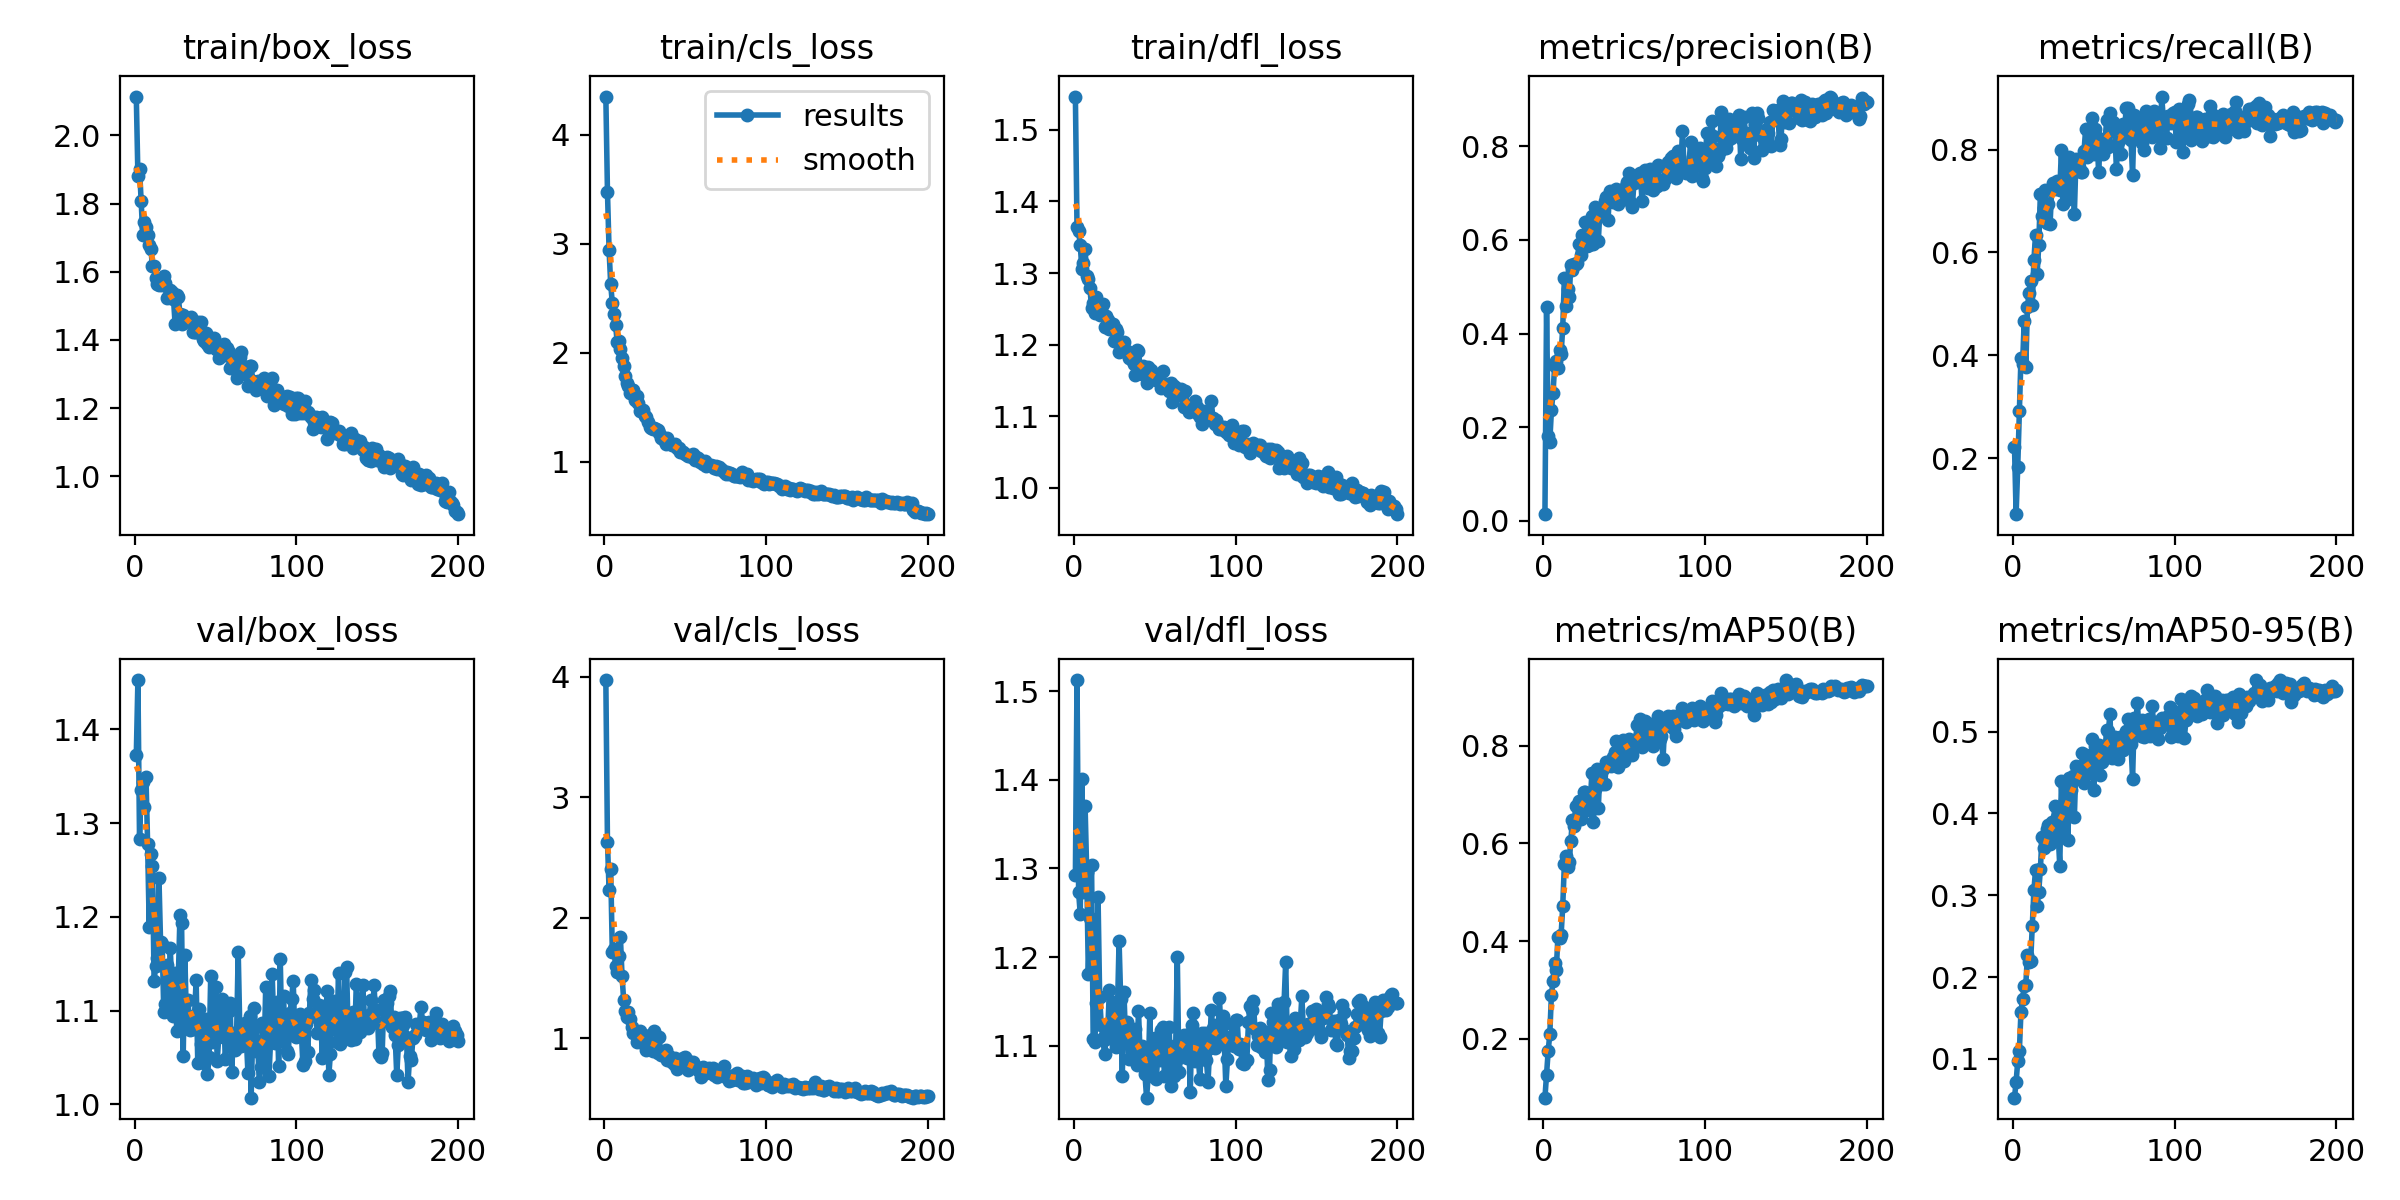

Source data for this figure (header and first rows):
epoch, time, train/box_loss, train/cls_loss, train/dfl_loss, metrics/precision(B), metrics/recall(B), metrics/mAP50(B), metrics/mAP50-95(B), val/box_loss, val/cls_loss, val/dfl_loss, lr/pg0, lr/pg1, lr/pg2
1, 18.79, 2.114, 4.351, 1.547, 0.01379, 0.222, 0.07968, 0.05273, 1.372, 3.971, 1.293, 0.0001916, 0.0001916, 0.0001916
2, 33.18, 1.881, 3.478, 1.364, 0.4565, 0.09108, 0.1264, 0.07198, 1.452, 2.629, 1.513, 0.0003857, 0.0003857, 0.0003857
3, 47.39, 1.903, 2.943, 1.359, 0.1816, 0.1827, 0.1749, 0.09699, 1.283, 2.23, 1.273, 0.0005779, 0.0005779, 0.0005779
4, 61.78, 1.808, 2.63, 1.339, 0.1691, 0.2922, 0.2095, 0.1092, 1.335, 2.4, 1.249, 0.0005793, 0.0005793, 0.0005793
5, 76.07, 1.707, 2.456, 1.305, 0.2357, 0.395, 0.2898, 0.1578, 1.344, 1.715, 1.401, 0.0005764, 0.0005764, 0.0005764
6, 90.22, 1.745, 2.353, 1.314, 0.273, 0.3829, 0.3178, 0.1728, 1.317, 1.742, 1.274, 0.0005734, 0.0005734, 0.0005734
7, 104.3, 1.731, 2.258, 1.334, 0.3314, 0.4669, 0.3559, 0.1894, 1.349, 1.6, 1.37, 0.0005705, 0.0005705, 0.0005705
8, 118.5, 1.709, 2.101, 1.295, 0.3422, 0.3773, 0.3404, 0.191, 1.278, 1.546, 1.296, 0.0005676, 0.0005676, 0.0005676
9, 132.7, 1.677, 2.109, 1.292, 0.3265, 0.4937, 0.4077, 0.2265, 1.189, 1.678, 1.181, 0.0005647, 0.0005647, 0.0005647
10, 147, 1.667, 2.038, 1.279, 0.3655, 0.5214, 0.4068, 0.2179, 1.267, 1.838, 1.244, 0.0005618, 0.0005618, 0.0005618
11, 161.2, 1.615, 1.953, 1.252, 0.3569, 0.545, 0.413, 0.2193, 1.254, 1.519, 1.304, 0.0005589, 0.0005589, 0.0005589
12, 175.7, 1.617, 1.88, 1.259, 0.4129, 0.4986, 0.4714, 0.2628, 1.132, 1.319, 1.107, 0.000556, 0.000556, 0.000556
13, 189.9, 1.581, 1.791, 1.244, 0.5188, 0.585, 0.5575, 0.306, 1.148, 1.227, 1.104, 0.0005531, 0.0005531, 0.0005531
14, 204.3, 1.565, 1.724, 1.266, 0.459, 0.634, 0.5742, 0.3306, 1.156, 1.173, 1.149, 0.0005502, 0.0005502, 0.0005502
15, 218.3, 1.56, 1.696, 1.252, 0.4947, 0.5587, 0.5521, 0.2871, 1.242, 1.213, 1.268, 0.0005473, 0.0005473, 0.0005473
16, 232.7, 1.566, 1.634, 1.241, 0.479, 0.6141, 0.5613, 0.3045, 1.173, 1.162, 1.155, 0.0005443, 0.0005443, 0.0005443
17, 247, 1.562, 1.66, 1.25, 0.5464, 0.7141, 0.6052, 0.332, 1.171, 1.088, 1.123, 0.0005414, 0.0005414, 0.0005414
18, 261.3, 1.588, 1.658, 1.257, 0.5348, 0.6717, 0.6481, 0.3712, 1.098, 1.04, 1.109, 0.0005385, 0.0005385, 0.0005385
19, 275.5, 1.568, 1.564, 1.225, 0.5494, 0.6872, 0.635, 0.3582, 1.107, 1.04, 1.09, 0.0005356, 0.0005356, 0.0005356
20, 290.1, 1.522, 1.601, 1.24, 0.5478, 0.722, 0.6768, 0.3654, 1.149, 0.9707, 1.107, 0.0005327, 0.0005327, 0.0005327
21, 304.2, 1.532, 1.536, 1.235, 0.5514, 0.6578, 0.6481, 0.3804, 1.104, 1.018, 1.116, 0.0005298, 0.0005298, 0.0005298
22, 318.6, 1.547, 1.464, 1.222, 0.5916, 0.6949, 0.6869, 0.3852, 1.167, 1.055, 1.163, 0.0005269, 0.0005269, 0.0005269
23, 333.1, 1.539, 1.474, 1.226, 0.5683, 0.6548, 0.6488, 0.3631, 1.125, 1.03, 1.119, 0.000524, 0.000524, 0.000524
24, 347.5, 1.52, 1.475, 1.229, 0.6105, 0.725, 0.6825, 0.3895, 1.094, 0.9595, 1.109, 0.0005211, 0.0005211, 0.0005211
25, 361.6, 1.446, 1.42, 1.206, 0.5988, 0.7342, 0.7046, 0.3888, 1.14, 0.9536, 1.149, 0.0005181, 0.0005181, 0.0005181
26, 375.8, 1.531, 1.414, 1.222, 0.6394, 0.7233, 0.705, 0.4086, 1.078, 0.9034, 1.099, 0.0005152, 0.0005152, 0.0005152
27, 389.9, 1.525, 1.366, 1.218, 0.5879, 0.7393, 0.6981, 0.395, 1.136, 0.9513, 1.14, 0.0005123, 0.0005123, 0.0005123
28, 404, 1.476, 1.319, 1.19, 0.5883, 0.7264, 0.6684, 0.3738, 1.202, 1.026, 1.218, 0.0005094, 0.0005094, 0.0005094
29, 418.1, 1.448, 1.306, 1.203, 0.6114, 0.7211, 0.682, 0.3357, 1.193, 0.963, 1.152, 0.0005065, 0.0005065, 0.0005065
30, 432.1, 1.474, 1.302, 1.198, 0.6502, 0.7984, 0.7432, 0.4401, 1.051, 0.893, 1.065, 0.0005036, 0.0005036, 0.0005036
31, 446.3, 1.459, 1.312, 1.203, 0.5909, 0.6933, 0.6442, 0.3776, 1.16, 1.054, 1.16, 0.0005007, 0.0005007, 0.0005007
32, 460.5, 1.462, 1.298, 1.19, 0.6699, 0.7183, 0.7112, 0.4168, 1.09, 0.9052, 1.108, 0.0004978, 0.0004978, 0.0004978
33, 474.8, 1.463, 1.29, 1.191, 0.6669, 0.7751, 0.7523, 0.4287, 1.111, 0.8786, 1.127, 0.0004949, 0.0004949, 0.0004949
34, 489.1, 1.455, 1.262, 1.181, 0.5974, 0.7048, 0.6723, 0.3675, 1.08, 1.005, 1.085, 0.000492, 0.000492, 0.000492
35, 503.4, 1.467, 1.22, 1.186, 0.6659, 0.7851, 0.7494, 0.4428, 1.09, 0.8571, 1.102, 0.000489, 0.000489, 0.000489
36, 517.6, 1.424, 1.23, 1.178, 0.6595, 0.7745, 0.722, 0.4284, 1.08, 0.8685, 1.095, 0.0004861, 0.0004861, 0.0004861
37, 531.8, 1.423, 1.198, 1.172, 0.6714, 0.77, 0.7512, 0.4454, 1.095, 0.8881, 1.114, 0.0004832, 0.0004832, 0.0004832
38, 546.1, 1.423, 1.165, 1.157, 0.6827, 0.6737, 0.7211, 0.3955, 1.133, 0.9043, 1.119, 0.0004803, 0.0004803, 0.0004803
39, 560.1, 1.451, 1.218, 1.192, 0.6927, 0.7811, 0.7669, 0.4574, 1.044, 0.8181, 1.079, 0.0004774, 0.0004774, 0.0004774
40, 574.2, 1.425, 1.172, 1.191, 0.6422, 0.7738, 0.7654, 0.4436, 1.102, 0.8467, 1.139, 0.0004745, 0.0004745, 0.0004745
41, 588.2, 1.453, 1.163, 1.167, 0.7045, 0.7658, 0.76, 0.453, 1.064, 0.8114, 1.091, 0.0004716, 0.0004716, 0.0004716
42, 602.1, 1.402, 1.15, 1.159, 0.6923, 0.7568, 0.7581, 0.4469, 1.066, 0.7987, 1.099, 0.0004687, 0.0004687, 0.0004687
43, 616.2, 1.397, 1.151, 1.171, 0.6808, 0.7564, 0.7766, 0.4735, 1.044, 0.7885, 1.079, 0.0004658, 0.0004658, 0.0004658
44, 630.2, 1.42, 1.16, 1.165, 0.6885, 0.7979, 0.7869, 0.4371, 1.091, 0.8339, 1.068, 0.0004628, 0.0004628, 0.0004628
45, 644.2, 1.388, 1.127, 1.146, 0.709, 0.8399, 0.8092, 0.4713, 1.033, 0.7453, 1.041, 0.0004599, 0.0004599, 0.0004599
46, 658.4, 1.38, 1.123, 1.168, 0.6772, 0.7861, 0.7569, 0.4664, 1.051, 0.7725, 1.066, 0.000457, 0.000457, 0.000457
47, 672.3, 1.403, 1.092, 1.16, 0.6957, 0.8361, 0.7902, 0.4488, 1.137, 0.7694, 1.137, 0.0004541, 0.0004541, 0.0004541
48, 686.6, 1.383, 1.085, 1.165, 0.687, 0.8112, 0.7914, 0.4512, 1.066, 0.7899, 1.071, 0.0004512, 0.0004512, 0.0004512
49, 700.4, 1.405, 1.087, 1.154, 0.6945, 0.8613, 0.8108, 0.4904, 1.073, 0.8326, 1.1, 0.0004483, 0.0004483, 0.0004483
50, 714.5, 1.374, 1.071, 1.151, 0.6924, 0.7914, 0.7689, 0.4289, 1.125, 0.8418, 1.109, 0.0004454, 0.0004454, 0.0004454
51, 728.4, 1.373, 1.06, 1.15, 0.7156, 0.8396, 0.8092, 0.4826, 1.046, 0.8151, 1.062, 0.0004425, 0.0004425, 0.0004425
52, 742.5, 1.349, 1.049, 1.155, 0.7233, 0.8248, 0.8057, 0.4742, 1.072, 0.7362, 1.091, 0.0004396, 0.0004396, 0.0004396
53, 756.4, 1.377, 1.056, 1.149, 0.7429, 0.7568, 0.8124, 0.4831, 1.073, 0.7536, 1.084, 0.0004366, 0.0004366, 0.0004366
54, 770.4, 1.357, 1.04, 1.139, 0.6782, 0.8128, 0.7893, 0.4467, 1.112, 0.7609, 1.117, 0.0004337, 0.0004337, 0.0004337
55, 784.5, 1.389, 1.067, 1.162, 0.67, 0.8055, 0.7812, 0.4624, 1.103, 0.8035, 1.121, 0.0004308, 0.0004308, 0.0004308
56, 798.7, 1.356, 1.014, 1.141, 0.7213, 0.7913, 0.8083, 0.4724, 1.048, 0.761, 1.066, 0.0004279, 0.0004279, 0.0004279
57, 813, 1.376, 1.041, 1.144, 0.7293, 0.8198, 0.8119, 0.479, 1.074, 0.7499, 1.087, 0.000425, 0.000425, 0.000425
58, 827.5, 1.364, 1.033, 1.14, 0.7395, 0.8572, 0.8411, 0.5022, 1.1, 0.7339, 1.101, 0.0004221, 0.0004221, 0.0004221
59, 841.7, 1.318, 0.999, 1.135, 0.7386, 0.8055, 0.8167, 0.5004, 1.108, 0.7481, 1.121, 0.0004192, 0.0004192, 0.0004192
60, 855.9, 1.326, 1.009, 1.146, 0.7434, 0.8718, 0.8545, 0.5209, 1.034, 0.6758, 1.055, 0.0004163, 0.0004163, 0.0004163
... 140 more rows
